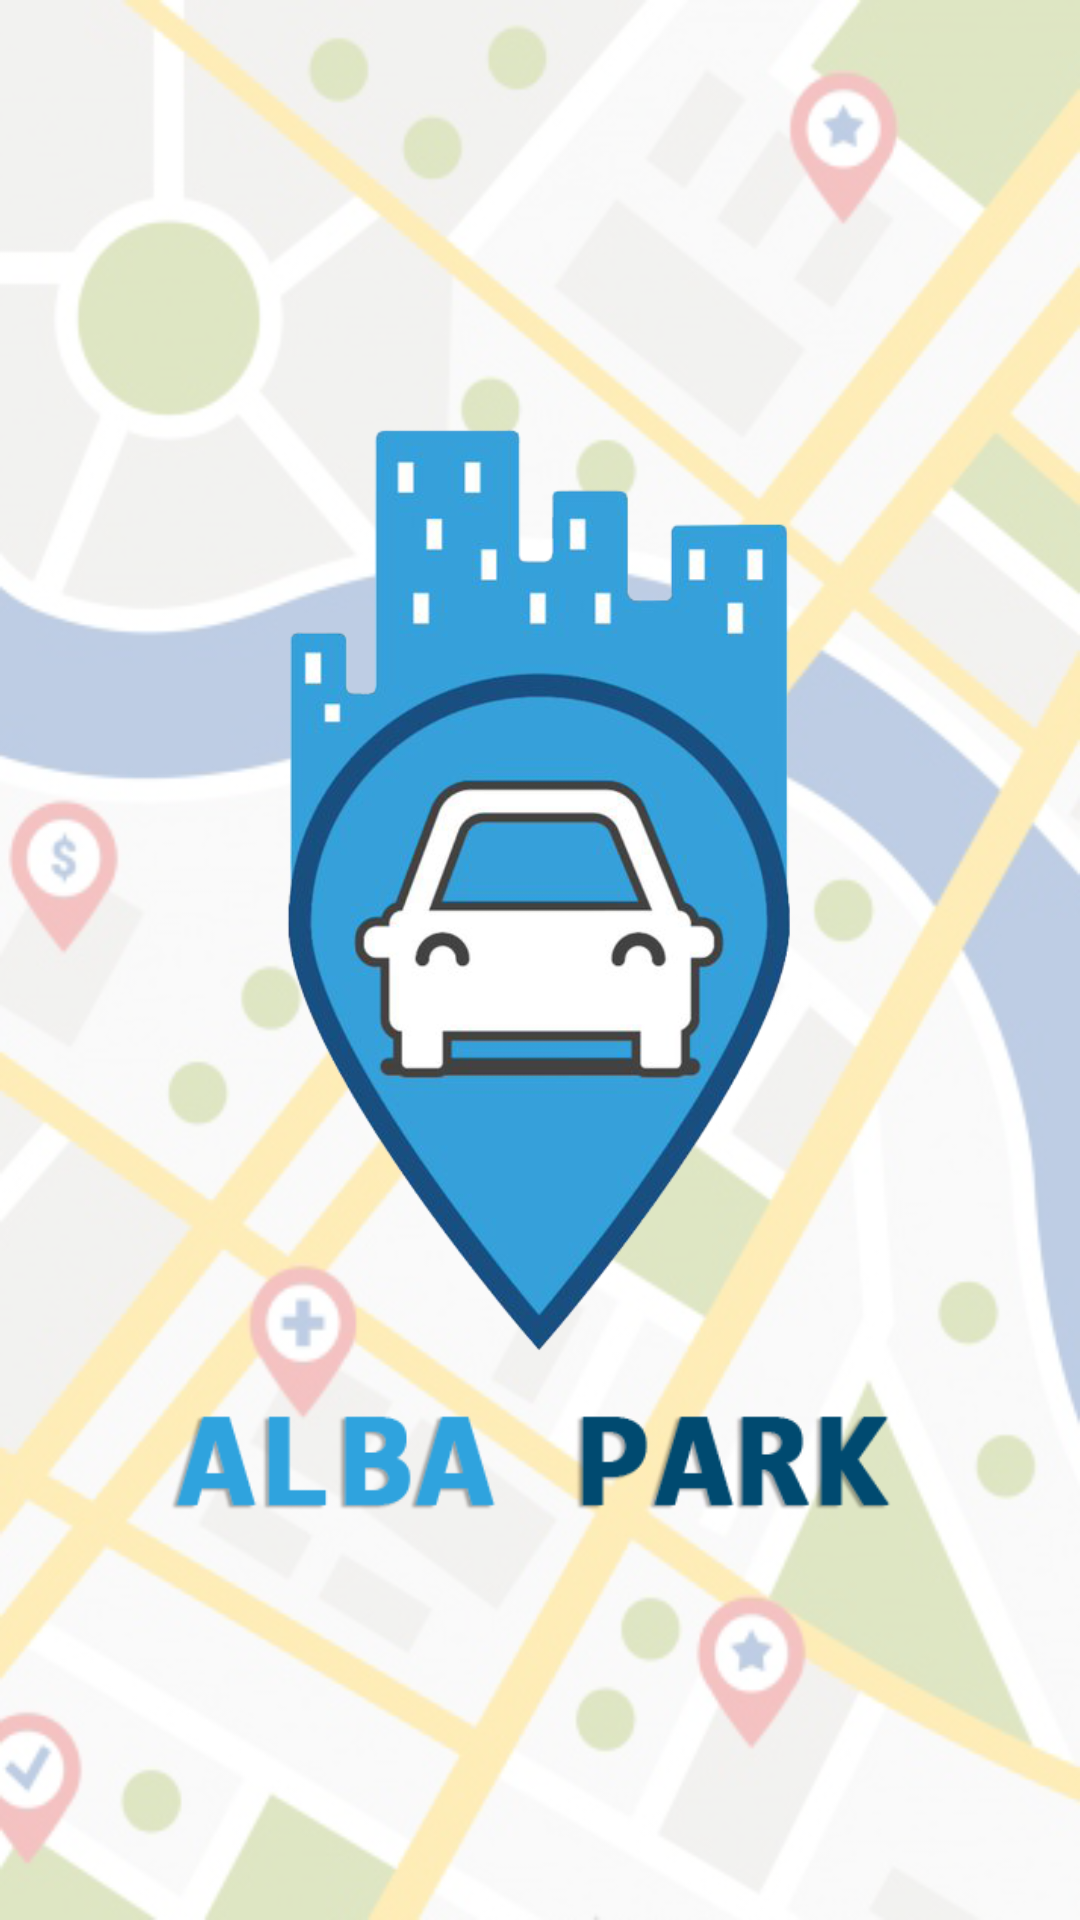

Here is an Android app screen rendered from its layout file. Give the layout XML and the strings, colors and styles it references.
<!-- AndroidManifest.xml: application theme Theme.AppCompat.NoActionBar -->
<!-- res/layout/activity_introduccion.xml -->
<?xml version="1.0" encoding="utf-8"?>
<android.support.constraint.ConstraintLayout xmlns:android="http://schemas.android.com/apk/res/android"
    xmlns:app="http://schemas.android.com/apk/res-auto"
    xmlns:tools="http://schemas.android.com/tools"
    android:layout_width="match_parent"
    android:layout_height="match_parent"
    tools:context=".Introduccion"
    android:background="@drawable/mapa">

    <ImageView
        android:id="@+id/imageView"
        android:layout_width="326dp"
        android:layout_height="42dp"
        android:layout_marginBottom="132dp"
        android:layout_marginEnd="8dp"
        android:layout_marginStart="8dp"
        app:layout_constraintBottom_toBottomOf="parent"
        app:layout_constraintEnd_toEndOf="parent"
        app:layout_constraintStart_toStartOf="parent"
        app:srcCompat="@drawable/eslogan"
        tools:ignore="MissingConstraints" />

    <ImageView
        android:id="@+id/imageView2"
        android:layout_width="255dp"
        android:layout_height="330dp"
        android:layout_marginBottom="8dp"
        android:layout_marginEnd="8dp"
        android:layout_marginStart="8dp"
        android:layout_marginTop="8dp"
        app:layout_constraintBottom_toTopOf="@+id/imageView"
        app:layout_constraintEnd_toEndOf="parent"
        app:layout_constraintHorizontal_bias="0.504"
        app:layout_constraintStart_toStartOf="parent"
        app:layout_constraintTop_toTopOf="parent"
        app:layout_constraintVertical_bias="1.0"
        app:srcCompat="@drawable/logo" />
</android.support.constraint.ConstraintLayout>
<!-- resources referenced by this layout -->
<resources>
  <!-- drawable eslogan: png bitmap (drawable, 22649 bytes) -->
  <!-- drawable logo: png bitmap (drawable, 125321 bytes) -->
  <!-- drawable mapa: png bitmap (drawable, 199907 bytes) -->
</resources>
